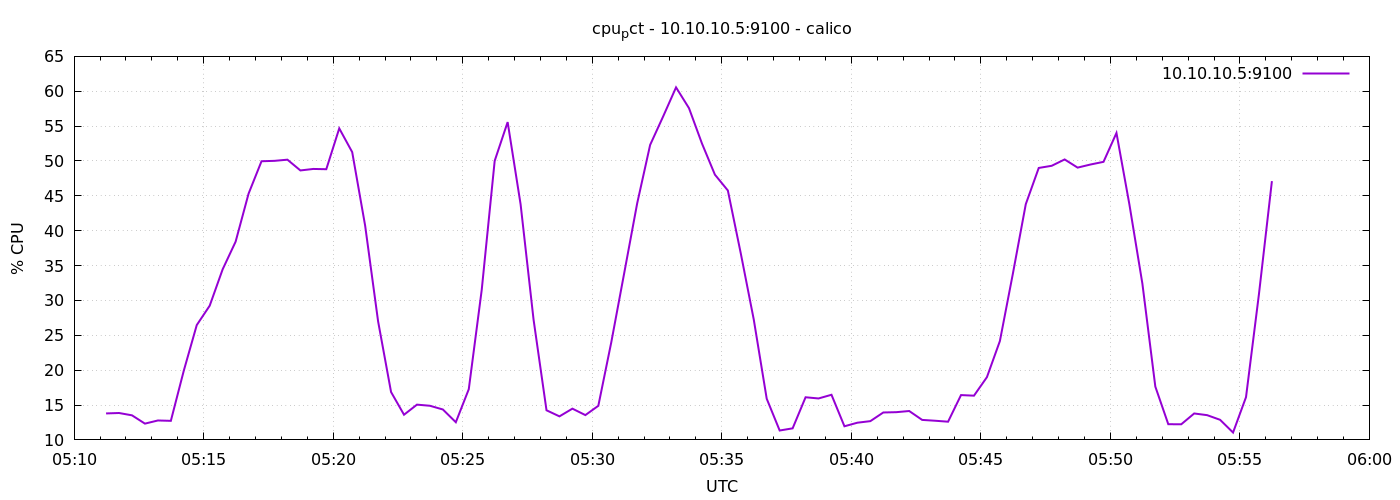

Values plotted in this chart, from the file beside it:
1778562674	13.795238095237794
1778562704	13.86
1778562734	13.52
1778562764	12.33
1778562794	12.79
1778562824	12.73
1778562854	19.93
1778562884	26.47
1778562914	29.25
1778562944	34.47
1778562974	38.43
1778563004	45.31
1778563034	49.96
1778563064	50.02
1778563094	50.19
1778563124	48.64
1778563154	48.86
1778563184	48.82
1778563214	54.67
1778563244	51.27
1778563274	40.72
1778563304	27
1778563334	16.87
1778563364	13.61
1778563394	15.06
1778563424	14.9
1778563454	14.36
1778563484	12.53
1778563514	17.27
1778563544	31.53
1778563574	50.02
1778563604	55.58
1778563634	43.79
1778563664	27.26
1778563694	14.25
1778563724	13.38
1778563754	14.48
1778563784	13.56
1778563814	14.89
1778563844	23.99
1778563874	33.93
1778563904	43.92
1778563934	52.3
1778563964	56.37
1778563994	60.55
1778564024	57.57
1778564054	52.51
1778564084	48.04
1778564114	45.77
1778564144	36.72
1778564174	27.26
1778564204	15.9
1778564234	11.35
1778564264	11.66
1778564294	16.11
1778564324	15.94
1778564354	16.47
1778564384	11.95
1778564414	12.47
1778564444	12.69
1778564474	13.93
... 30 more rows
